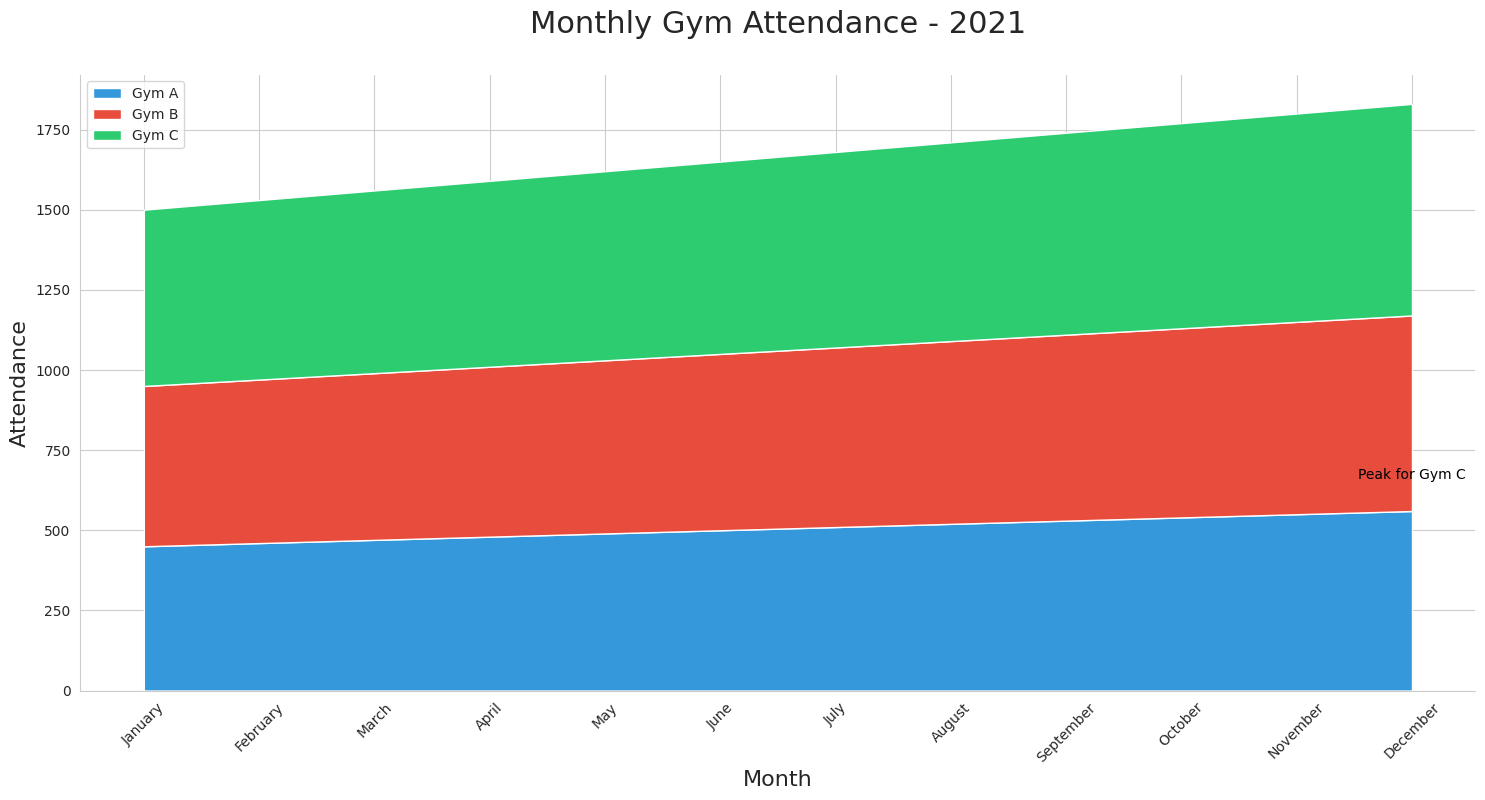

The script that saved this image:

import pandas as pd
import seaborn as sns
import matplotlib.pyplot as plt

# Data in a Pandas DataFrame
data = pd.DataFrame({
    'Month': ['January', 'February', 'March', 'April', 'May', 'June',
              'July', 'August', 'September', 'October', 'November', 'December'],
    'Gym_A': [450, 460, 470, 480, 490, 500, 
              510, 520, 530, 540, 550, 560],
    'Gym_B': [500, 510, 520, 530, 540, 550,
              560, 570, 580, 590, 600, 610],
    'Gym_C': [550, 560, 570, 580, 590, 600,
              610, 620, 630, 640, 650, 660]
})

# Transform data for stacked area plot
data = data.set_index('Month')
data.index = pd.CategoricalIndex(data.index, 
                                 categories=['January', 'February', 'March', 'April', 'May', 'June',
                                             'July', 'August', 'September', 'October', 'November', 'December'], 
                                 ordered=True)
data = data.sort_index()

# Stacked area plot
plt.figure(figsize=(18, 8))
sns.set_style("whitegrid")

# Define colors for each category
colors = ["#3498db", "#e74c3c", "#2ecc71"]

# Generating the stacked areas
plt.stackplot(data.index, data['Gym_A'], data['Gym_B'], data['Gym_C'], labels=['Gym A', 'Gym B', 'Gym C'], colors=colors)

# Aesthetics
plt.title('Monthly Gym Attendance - 2021', fontsize=22, pad=30)
plt.ylabel('Attendance', fontsize=16)
plt.xlabel('Month', fontsize=16)
plt.xticks(rotation=45)
plt.legend(loc='upper left')

# Annotating a specific data point
plt.text('December', 660, 'Peak for Gym C', horizontalalignment='center', color='black')

# Show plot
sns.despine()
plt.show()
